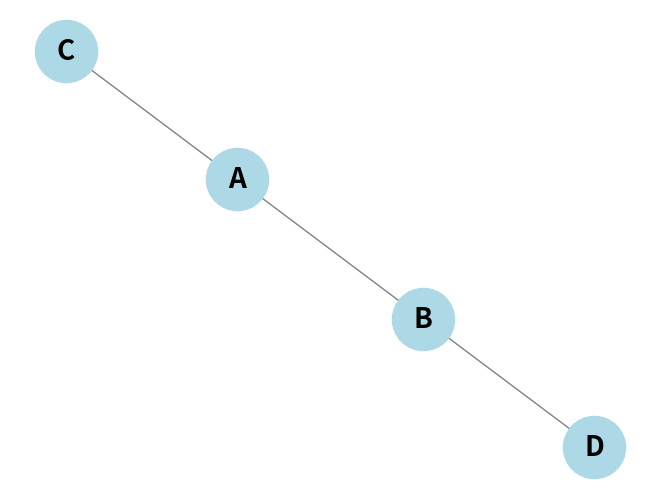

Here is the Python script that generated this plot:
import re
import itertools
from collections import deque
import networkx as nx
import matplotlib.pyplot as plt

class CausalGraph:
    def __init__(self, V, path=[], unobserved_edges=[]):
        self.v = list(V)
        self.set_v = set(V)
        self.fn = {v: set() for v in V}  # First neighborhood
        self.sn = {v: set() for v in V}  # Second neighborhood
        self.on = {v: set() for v in V}  # Out of neighborhood

        self.p = set(map(tuple, map(sorted, path)))  # Path to First neighborhood
        self.ue = set(map(tuple, map(sorted, unobserved_edges)))  # Unobserved edges

        for v1, v2 in path:
            self.fn[v1].add(v2)
            self.fn[v2].add(v1)
            self.p.add(tuple(sorted((v1, v2))))

        self.categorize_neighbors()

        self._sort()
        self.v2i = {v: i for i, v in enumerate(self.v)}

        self.cc = self._c_components()
        self.v2cc = {v: next(c for c in self.cc if v in c) for v in self.v}
        self.pap = {
            v: sorted(set(itertools.chain.from_iterable(
                list(self.fn[v2]) + [v2]
                for v2 in self.v2cc[v]
                if self.v2i[v2] <= self.v2i[v])) - {v},
                      key=self.v2i.get)
            for v in self.v}
        self.c2 = self._maximal_cliques()
        self.v2c2 = {v: [c for c in self.c2 if v in c] for v in self.v}

    def __iter__(self):
        return iter(self.v)

    def subgraph(self, V_sub, V_cut_back=None, V_cut_front=None):
        assert V_sub.issubset(self.set_v)

        if V_cut_back is None:
            V_cut_back = set()
        if V_cut_front is None:
            V_cut_front = set()

        assert V_cut_back.issubset(self.set_v)
        assert V_cut_front.issubset(self.set_v)

        new_p = [(V1, V2) for V1, V2 in self.p
                  if V1 in V_sub and V2 in V_sub and V2 not in V_cut_back and V1 not in V_cut_front]
        new_ue = [(V1, V2) for V1, V2 in self.ue
                  if V1 in V_sub and V2 in V_sub and V1 not in V_cut_back and V2 not in V_cut_back]

        return CausalGraph(V_sub, new_p, new_ue)

    def _sort(self):
        # Topological sorting using DFS
        L = []
        marks = {v: 0 for v in self.v}  # 0: unmarked, 1: temporary, 2: permanent

    def _c_components(self):
        pool = set(self.v)
        cc = []
        while pool:
            cc.append({pool.pop()})
            while True:
                added = {k2 for k in cc[-1] for k2 in self.sn[k]}
                delta = added - cc[-1]
                cc[-1].update(delta)
                pool.difference_update(delta)
                if not delta:
                    break
        return [tuple(sorted(c, key=self.v2i.get)) for c in cc]

    def _maximal_cliques(self):
        # find degeneracy ordering
        o = []
        p = set(self.v)
        while len(o) < len(self.v):
            v = min((len(set(self.sn[v]).difference(o)), v) for v in p)[1]
            o.append(v)
            p.remove(v)

        # brute-force bron_kerbosch algorithm
        c2 = set()

        def bron_kerbosch(r, p, x):
            if not p and not x:
                c2.add(tuple(sorted(r)))
            p = set(p)
            x = set(x)
            for v in list(p):
                bron_kerbosch(r.union({v}),
                              p.intersection(self.sn[v]),
                              x.intersection(self.sn[v]))
                p.remove(v)
                x.add(v)

        # apply brute-force bron_kerbosch with degeneracy ordering
        p = set(self.v)
        x = set()
        for v in o:
            bron_kerbosch({v},
                          p.intersection(self.sn[v]),
                          x.intersection(self.sn[v]))
            p.remove(v)
            x.add(v)

        return c2

    def categorize_neighbors(self):
        centrality = {v: len(self.fn[v]) for v in self.v}
        target_node = max(centrality, key=centrality.get)

        if target_node not in self.set_v:
            return

        one_hop_neighbors = self.fn[target_node]
        two_hop_neighbors = set()

        for neighbor in one_hop_neighbors:
            two_hop_neighbors |= self.fn[neighbor]

        two_hop_neighbors -= one_hop_neighbors
        two_hop_neighbors.discard(target_node)
        out_of_neighborhood = self.set_v - (one_hop_neighbors | two_hop_neighbors | {target_node})

        self.sn[target_node] = two_hop_neighbors
        self.on[target_node] = out_of_neighborhood
        return target_node, one_hop_neighbors, two_hop_neighbors, out_of_neighborhood

    def plot(self):
        G = nx.Graph()
        G.add_nodes_from(self.v)
        G.add_edges_from(self.p)

        pos = nx.spring_layout(G)
        nx.draw(G, pos, with_labels=True, node_size=2000, font_size=20, font_weight='bold', node_color="lightblue", edge_color="grey")
        plt.savefig('d_causal.png')

    def convert_set_to_sorted(self, C):
        return [v for v in self.v if v in C]

    def serialize(self, C):
        return tuple(self.convert_set_to_sorted(C))

    @classmethod
    def read(cls, filename):
        with open(filename) as file:
            mode = None
            V = []
            directed_edges = []
            bidirected_edges = []
            try:
                for i, line in enumerate(map(str.strip, file), 1):
                    if line == '':
                        continue

                    m = re.match('<([A-Z]+)>', line)
                    if m:
                        mode = m.groups()[0]
                        continue

                    if mode == 'NODES':
                        if line.isidentifier():
                            V.append(line)
                        else:
                            raise ValueError('invalid identifier')
                    elif mode == 'EDGES':
                        if '<->' in line:
                            v1, v2 = map(str.strip, line.split('<->'))
                            bidirected_edges.append((v1, v2))
                        elif '->' in line:
                            v1, v2 = map(str.strip, line.split('->'))
                            directed_edges.append((v1, v2))
                        else:
                            raise ValueError('invalid edge type')
                    else:
                        raise ValueError('unknown mode')
            except Exception as e:
                raise ValueError(f'Error parsing line {i}: {e}: {line}')
            return cls(V, directed_edges, bidirected_edges)

    def save(self, filename):
        with open(filename, 'w') as file:
            lines = ["<NODES>\n"]
            for V in self.v:
                lines.append("{}\n".format(V))
            lines.append("\n")
            lines.append("<EDGES>\n")
            for V1, V2 in self.de:
                lines.append("{} -> {}\n".format(V1, V2))
            for V1, V2 in self.be:
                lines.append("{} <-> {}\n".format(V1, V2))
            file.writelines(lines)


def graph_search(cg, v1, v2=None, edge_type="path"):
    """
    Uses BFS to check for a path between v1 and v2 in cg. If v2 is None, returns all reachable nodes.
    """
    assert edge_type in ["path", "unobserved"]
    assert v1 in cg.set_v
    assert v2 in cg.set_v or v2 is None

    target_node, one_hop_neighbors, two_hop_neighbors, out_of_neighborhood = cg.categorize_neighbors()

    q = deque([v1])
    seen = {v1}
    while len(q) > 0:
        cur = q.popleft()
        cur_fn = cg.fn[cur]
        cur_sn = cg.sn[target_node]
        cur_on = cg.on[target_node]

        cur_neighbors = cur_fn if edge_type == "path" else (cur_sn | cur_on)

        for neighbor in cur_neighbors:
            if neighbor not in seen:
                if v2 is not None:
                    if (neighbor == v2 and edge_type == "path" and neighbor in one_hop_neighbors) or \
                            (neighbor == v2 and edge_type == "unobserved" and neighbor in (
                                    two_hop_neighbors | out_of_neighborhood)):
                        return True
                seen.add(neighbor)
                q.append(neighbor)

    if v2 is None:
        return seen

    return False

if __name__ == "__main__":
    cg = CausalGraph(['A', 'B', 'C', 'D'], [('A', 'B'), ('A', 'C'), ('B', 'D')])
    # cg = "My/cg/backdoor.cg"
    # Categorize neighbors for node A
    target_node, one_hop_neighbors, two_hop_neighbors, out_of_neighborhood = cg.categorize_neighbors()

    print(f"Target node: {target_node}")
    print(f"1-hop neighbors of A: {one_hop_neighbors}")
    print(f"2-hop neighbors of A: {two_hop_neighbors}")
    print(f"Out of neighborhood of A: {out_of_neighborhood}")
    # Example usage of graph_search
    result1 = graph_search(cg, 'A', 'D', edge_type="path")
    print(f"Is there a path from A to D? {result1}")

    result2 = graph_search(cg, 'A', 'D', edge_type="unobserved")
    print(f"Can there be an unobserved path from A to D? {result2}")

    result3 = graph_search(cg, 'A', edge_type="path")
    print(f"All nodes reachable from A via paths: {result3}")
    cg.plot()
